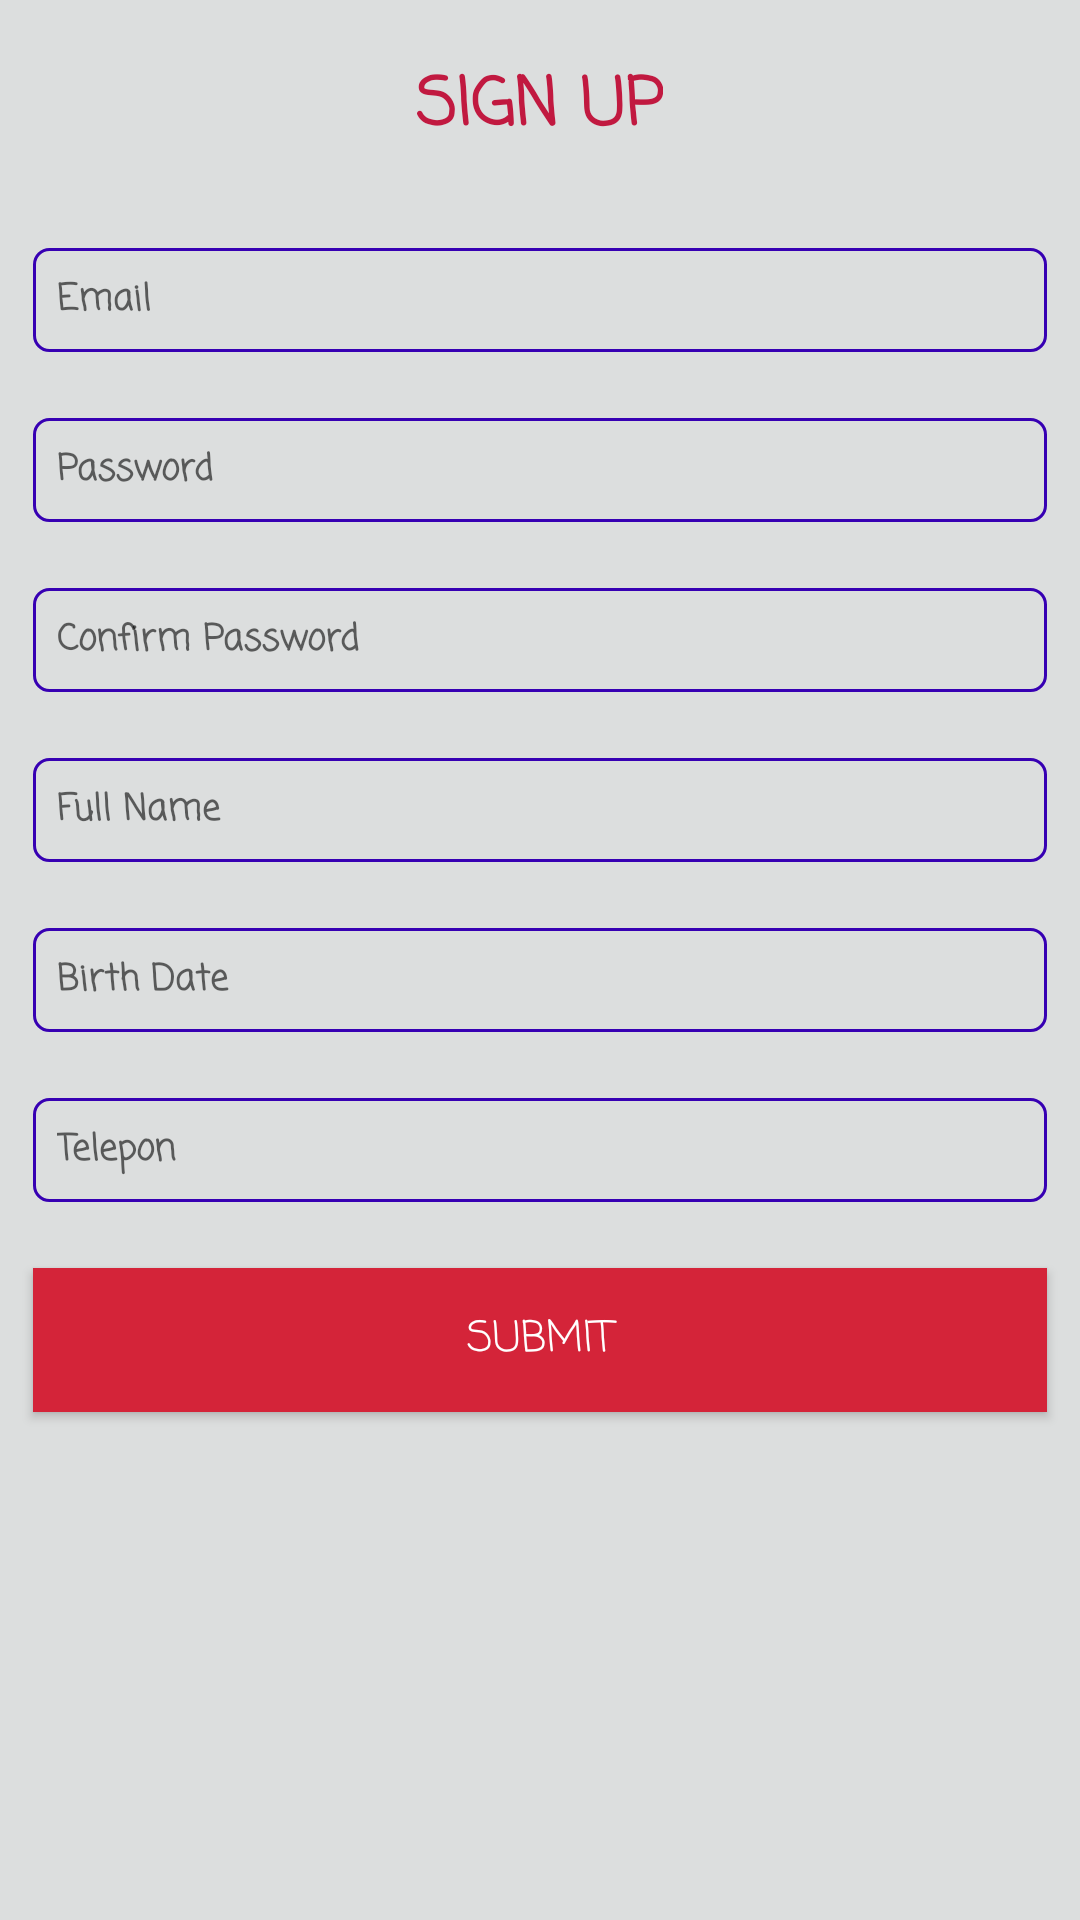

Produce the Android XML layout that renders to this screen, including the resource entries it uses.
<!-- AndroidManifest.xml: application theme AppTheme -->
<!-- res/layout/activity_register.xml -->
<?xml version="1.0" encoding="utf-8"?>
<LinearLayout xmlns:android="http://schemas.android.com/apk/res/android"
    xmlns:app="http://schemas.android.com/apk/res-auto"
    xmlns:tools="http://schemas.android.com/tools"
    android:layout_width="match_parent"
    android:layout_height="match_parent"
    android:orientation="vertical"
    style="@style/DefaultLayout"
    android:background="#dcdede"
    tools:context=".RegisterActivity">

    <TextView style="@style/LabelHeader"
        android:text="SIGN UP"
        android:fontFamily="casual"/>

    <EditText style="@style/EditText"
        android:hint="Email"
        android:inputType="textEmailAddress"
        android:fontFamily="casual"
        android:id="@+id/txt_email"/>

    <EditText style="@style/EditText"
        android:hint="Password"
        android:inputType="textPassword"
        android:fontFamily="casual"
        android:id="@+id/txt_password"/>

    <EditText style="@style/EditText"
        android:hint="Confirm Password"
        android:inputType="textPassword"
        android:fontFamily="casual"
        android:id="@+id/txt_confirm_password"/>

    <EditText style="@style/EditText"
        android:hint="Full Name"
        android:inputType="textPersonName"
        android:fontFamily="casual"
        android:id="@+id/txt_fullname"/>

    <EditText style="@style/EditText"
        android:hint="Birth Date"
        android:inputType="text|date"
        android:fontFamily="casual"
        android:id="@+id/txt_birthdate"/>

    <EditText style="@style/EditText"
        android:hint="Telepon"
        android:inputType="textPhonetic"
        android:fontFamily="casual"
        android:id="@+id/txt_telepon"/>

    <Button style="@style/Button"
        android:text="submit"
        android:background="#d42439"
        android:fontFamily="casual"
        android:id="@+id/btn_daftar"
        android:onClick="register">
    </Button>

</LinearLayout>
<!-- resources referenced by this layout -->
<resources>
  <style name="Button" parent="ComponentLayout">
          <item name="android:textColor">#FFF</item>
          <item name="android:background">@color/colorPrimaryDark</item>
          <item name="android:radius">40dp</item>
      </style>
  <style name="DefaultLayout">
          <item name="android:layout_width">match_parent</item>
          <item name="android:layout_height">wrap_content</item>
          <item name="android:background">@drawable/layout_bg</item>
      </style>
  <style name="EditText" parent="ComponentLayout">
          <item name="android:layout_width">match_parent</item>
          <item name="android:layout_height">wrap_content</item>
          <item name="android:textSize">@dimen/input_text_size</item>
          <item name="android:textColor">#e1bee7</item>
          <item name="android:textStyle">bold</item>
          <item name="android:background">@drawable/edit_text_bg</item>
      </style>
  <style name="LabelHeader" parent="ComponentLayout">
          <item name="android:layout_width">wrap_content</item>
          <item name="android:layout_height">wrap_content</item>
          <item name="android:layout_gravity">center</item>
          <item name="android:textStyle">bold</item>
          <item name="android:textSize">@dimen/header_text_size</item>
          <item name="android:textColor">#c11940</item>
      </style>
  <style name="AppTheme" parent="Theme.AppCompat.Light.DarkActionBar">
          
          <item name="colorPrimary">@color/colorPrimary</item>
          <item name="colorPrimaryDark">@color/colorPrimaryDark</item>
          <item name="colorAccent">@color/colorAccent</item>
      </style>
  <style name="ComponentLayout">
          <item name="android:layout_width">match_parent</item>
          <item name="android:layout_height">wrap_content</item>
          <item name="android:layout_margin">@dimen/default_padding_margin</item>
          <item name="android:padding">@dimen/component_padding_margin</item>
      </style>
  <dimen name="input_text_size">12sp</dimen>
  <!-- drawable edit_text_bg (drawable) -->
  <?xml version="1.0" encoding="utf-8"?>
  <shape xmlns:android="http://schemas.android.com/apk/res/android" android:shape="rectangle">
      <stroke
          android:color="@color/colorPrimaryDark"
          android:width="1dp"/>
      <corners android:radius="5dp"/>
  </shape>
  <dimen name="header_text_size">22dp</dimen>
  <dimen name="default_padding_margin">11dp</dimen>
  <dimen name="component_padding_margin">8dp</dimen>
  <!-- not gathered from this repository: default colours our renderer supplied (Android Studio template values) -->
  <color name="colorPrimary">#FF6200EE</color>
  <color name="colorPrimaryDark">#FF3700B3</color>
  <color name="colorAccent">#FF03DAC5</color>
</resources>
